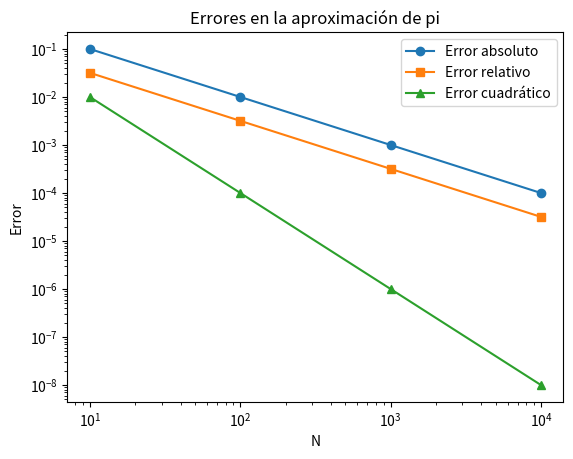

Reproduce this figure in Python.
#   Codigo que implementa un esquema numerico 
#   para determinar la aproximacion de Leibniz
# 
#           Autor:
# [redacted]
#   [email redacted]
#   Version 1.0 : 29/01/2025
#

import numpy as np
import matplotlib.pyplot as plt

def leibniz_pi(n):
    return 4 * sum((-1)**k / (2*k + 1) for k in range(n))

true_pi = np.pi
N_values = [10, 100, 1000, 10000]
errors_abs = []
errors_rel = []
errors_cua = []

for N in N_values:
    approx_pi = leibniz_pi(N)
    error_abs = abs(true_pi - approx_pi)
    error_rel = error_abs / true_pi
    error_cua = error_abs**2
    errors_abs.append(error_abs)
    errors_rel.append(error_rel)
    errors_cua.append(error_cua)
    print(f"N={N}: Error absoluto={error_abs}, Error relativo={error_rel},Error cuadrático={error_cua}")

plt.figure()
plt.plot(N_values, errors_abs, label='Error absoluto', marker='o')
plt.plot(N_values, errors_rel, label='Error relativo', marker='s')
plt.plot(N_values, errors_cua, label='Error cuadrático', marker='^')
plt.xscale('log')
plt.yscale('log')
plt.xlabel('N')
plt.ylabel('Error')
plt.legend()
plt.title('Errores en la aproximación de pi')
plt.show()